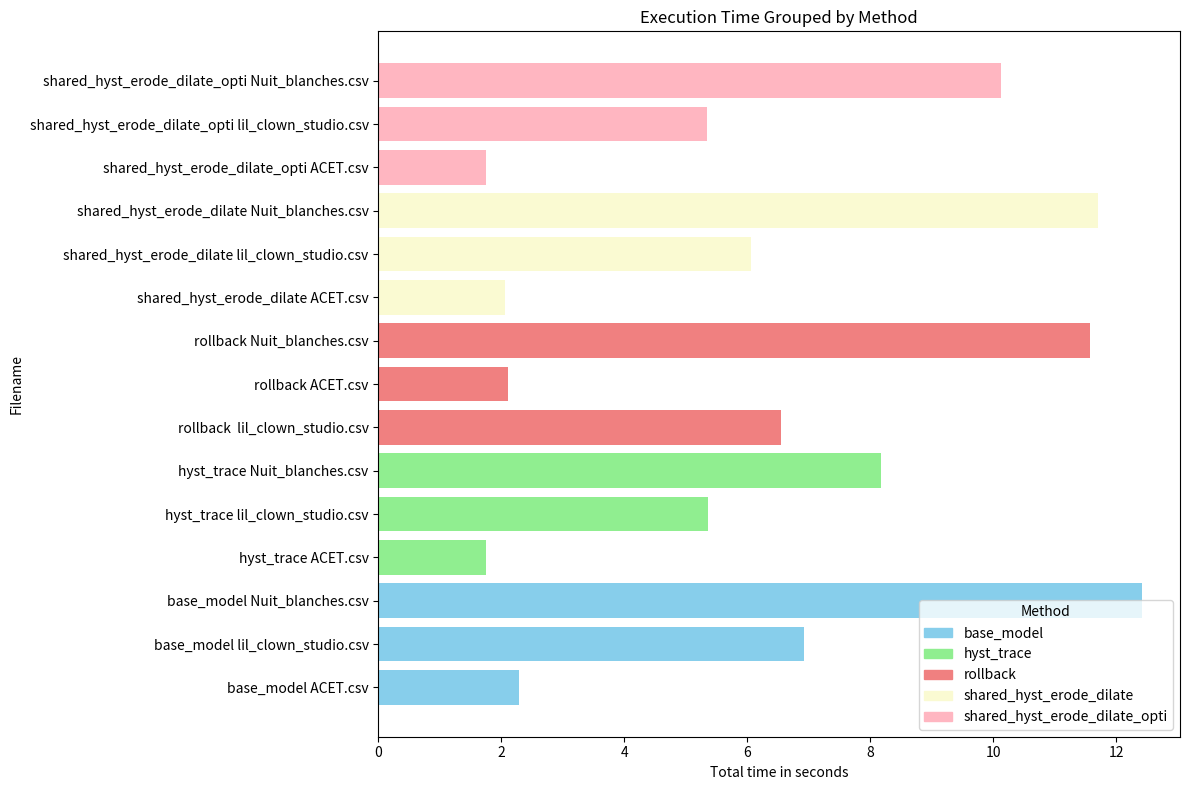

Write Python code to recreate this figure.
import pandas as pd
import matplotlib.pyplot as plt

results = """
Filename:  base_model ACET.csv
Total time in s:  2.287
Filename:  base_model lil_clown_studio.csv
Total time in s:  6.923
Filename:  base_model Nuit_blanches.csv
Total time in s:  12.416
Filename: hyst_trace ACET.csv
Total time in s: 1.749
Filename:  hyst_trace lil_clown_studio.csv
Total time in s:  5.364
Filename:  hyst_trace Nuit_blanches.csv
Total time in s:  8.17
Filename:  rollback  lil_clown_studio.csv
Total time in s:  6.551
Filename:  rollback ACET.csv
Total time in s:  2.101
Filename:  rollback Nuit_blanches.csv
Total time in s:  11.58
Filename:  shared_hyst_erode_dilate ACET.csv
Total time in s:  2.055
Filename:  shared_hyst_erode_dilate lil_clown_studio.csv
Total time in s:  6.065
Filename:  shared_hyst_erode_dilate Nuit_blanches.csv
Total time in s:  11.71
Filename: shared_hyst_erode_dilate_opti ACET.csv
Total time in s:  1.749
Filename:  shared_hyst_erode_dilate_opti lil_clown_studio.csv
Total time in s:  5.34
Filename:  shared_hyst_erode_dilate_opti Nuit_blanches.csv
Total time in s:  10.121
"""

# Parse the results
lines = results.strip().split("\n")
data = {
    "Filename": [],
    "Method": [],
    "Total time in s": []
}

for i in range(0, len(lines), 2):  # Process in pairs (Filename, Total time in s)
    filename = lines[i].split(":", 1)[1].strip()
    time = float(lines[i + 1].split(":")[1].strip())
    method = filename.split()[0]  # Extract the method name
    data["Filename"].append(filename)
    data["Method"].append(method)
    data["Total time in s"].append(time)

# Create a DataFrame
df = pd.DataFrame(data)

# Define color palette
colors = {
    "base_model": "skyblue",
    "hyst_trace": "lightgreen",
    "rollback": "lightcoral",
    "shared_hyst_erode_dilate": "lightgoldenrodyellow",
    "shared_hyst_erode_dilate_opti": "lightpink",
}

# Map colors to methods
df["Color"] = df["Method"].map(colors)

# Create a horizontal bar chart
plt.figure(figsize=(12, 8))
plt.barh(df["Filename"], df["Total time in s"], color=df["Color"])

# Add labels and title
plt.xlabel("Total time in seconds")
plt.ylabel("Filename")
plt.title("Execution Time Grouped by Method")

# Add legend
handles = [plt.Rectangle((0, 0), 1, 1, color=colors[method]) for method in colors]
plt.legend(handles, colors.keys(), title="Method", loc="lower right")

# Display the chart
plt.tight_layout()
plt.savefig("execution_time_by_method.png")
plt.show()
